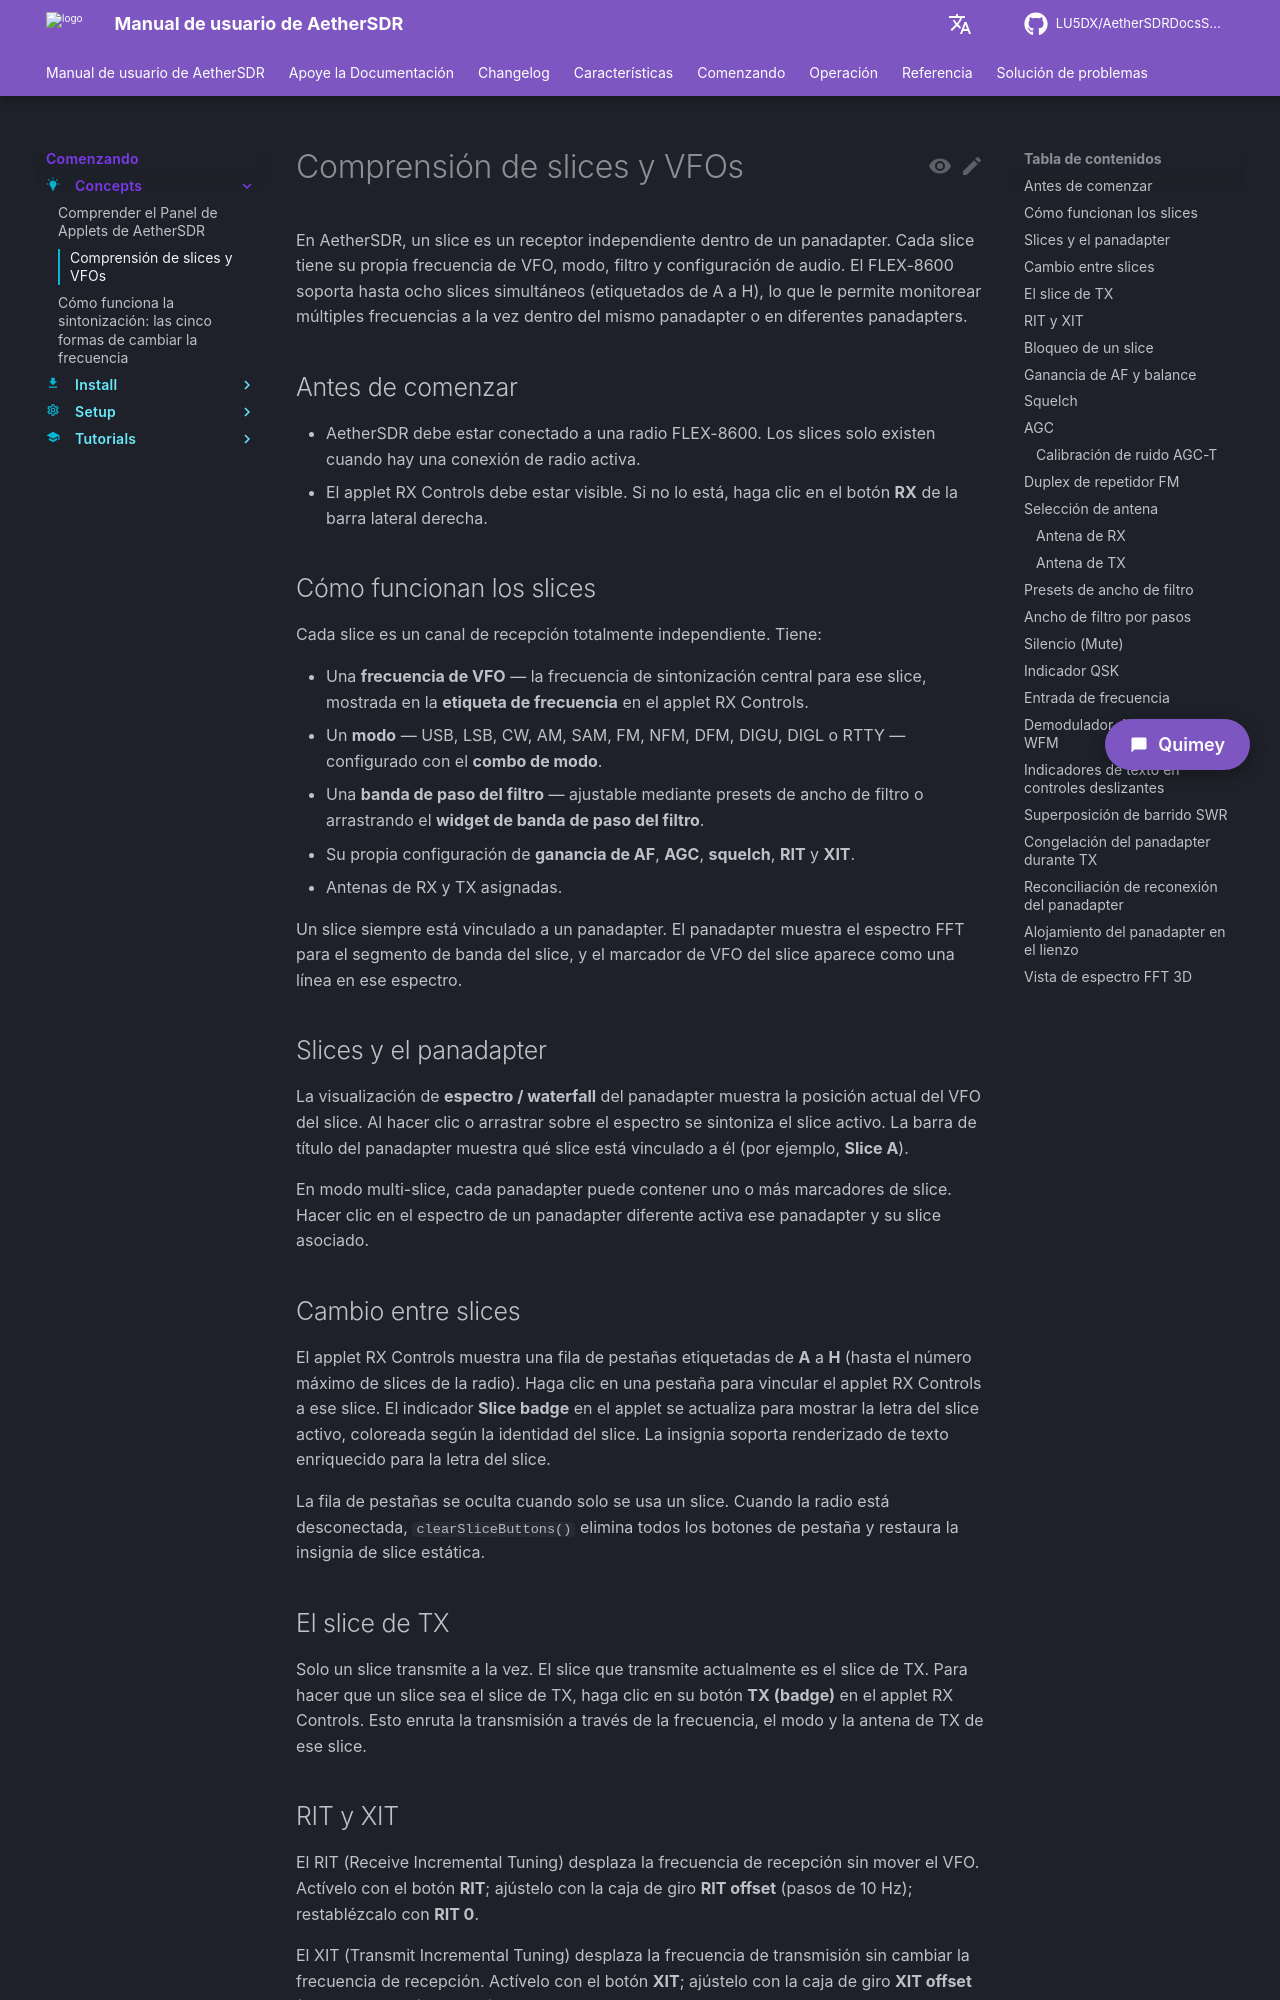

repository: LU5DX/AetherSDRDocsSpanish · page: 26.8.4/getting-started/concepts/understanding-slices/index.html · generator: mkdocs

# Comprensión de slices y VFOs

En AetherSDR, un slice es un receptor independiente dentro de un panadapter. Cada slice tiene su propia frecuencia de VFO, modo, filtro y configuración de audio. El FLEX-8600 soporta hasta ocho slices simultáneos (etiquetados de A a H), lo que le permite monitorear múltiples frecuencias a la vez dentro del mismo panadapter o en diferentes panadapters.

## Antes de comenzar

- AetherSDR debe estar conectado a una radio FLEX-8600. Los slices solo existen cuando hay una conexión de radio activa.
- El applet RX Controls debe estar visible. Si no lo está, haga clic en el botón **RX** de la barra lateral derecha.

## Cómo funcionan los slices

Cada slice es un canal de recepción totalmente independiente. Tiene:

- Una **frecuencia de VFO** — la frecuencia de sintonización central para ese slice, mostrada en la **etiqueta de frecuencia** en el applet RX Controls.
- Un **modo** — USB, LSB, CW, AM, SAM, FM, NFM, DFM, DIGU, DIGL o RTTY — configurado con el **combo de modo**.
- Una **banda de paso del filtro** — ajustable mediante presets de ancho de filtro o arrastrando el **widget de banda de paso del filtro**.
- Su propia configuración de **ganancia de AF**, **AGC**, **squelch**, **RIT** y **XIT**.
- Antenas de RX y TX asignadas.

Un slice siempre está vinculado a un panadapter. El panadapter muestra el espectro FFT para el segmento de banda del slice, y el marcador de VFO del slice aparece como una línea en ese espectro.

## Slices y el panadapter

La visualización de **espectro / waterfall** del panadapter muestra la posición actual del VFO del slice. Al hacer clic o arrastrar sobre el espectro se sintoniza el slice activo. La barra de título del panadapter muestra qué slice está vinculado a él (por ejemplo, **Slice A**).

En modo multi-slice, cada panadapter puede contener uno o más marcadores de slice. Hacer clic en el espectro de un panadapter diferente activa ese panadapter y su slice asociado.

## Cambio entre slices

El applet RX Controls muestra una fila de pestañas etiquetadas de **A** a **H** (hasta el número máximo de slices de la radio). Haga clic en una pestaña para vincular el applet RX Controls a ese slice. El indicador **Slice badge** en el applet se actualiza para mostrar la letra del slice activo, coloreada según la identidad del slice. La insignia soporta renderizado de texto enriquecido para la letra del slice.

La fila de pestañas se oculta cuando solo se usa un slice. Cuando la radio está desconectada, `clearSliceButtons()` elimina todos los botones de pestaña y restaura la insignia de slice estática.

## El slice de TX

Solo un slice transmite a la vez. El slice que transmite actualmente es el slice de TX. Para hacer que un slice sea el slice de TX, haga clic en su botón **TX (badge)** en el applet RX Controls. Esto enruta la transmisión a través de la frecuencia, el modo y la antena de TX de ese slice.

## RIT y XIT

El RIT (Receive Incremental Tuning) desplaza la frecuencia de recepción sin mover el VFO. Actívelo con el botón **RIT**; ajústelo con la caja de giro **RIT offset** (pasos de 10 Hz); restablézcalo con **RIT 0**.

El XIT (Transmit Incremental Tuning) desplaza la frecuencia de transmisión sin cambiar la frecuencia de recepción. Actívelo con el botón **XIT**; ajústelo con la caja de giro **XIT offset** (pasos de 10 Hz); restablézcalo con **XIT 0**.

Ambos son independientes por slice.

## Bloqueo de un slice

Para evitar resintonizaciones accidentales, haga clic en el botón 🔓 en el applet RX Controls. El ícono cambia a 🔒 y el slice ignora los cambios de frecuencia hasta que se desbloquee.
